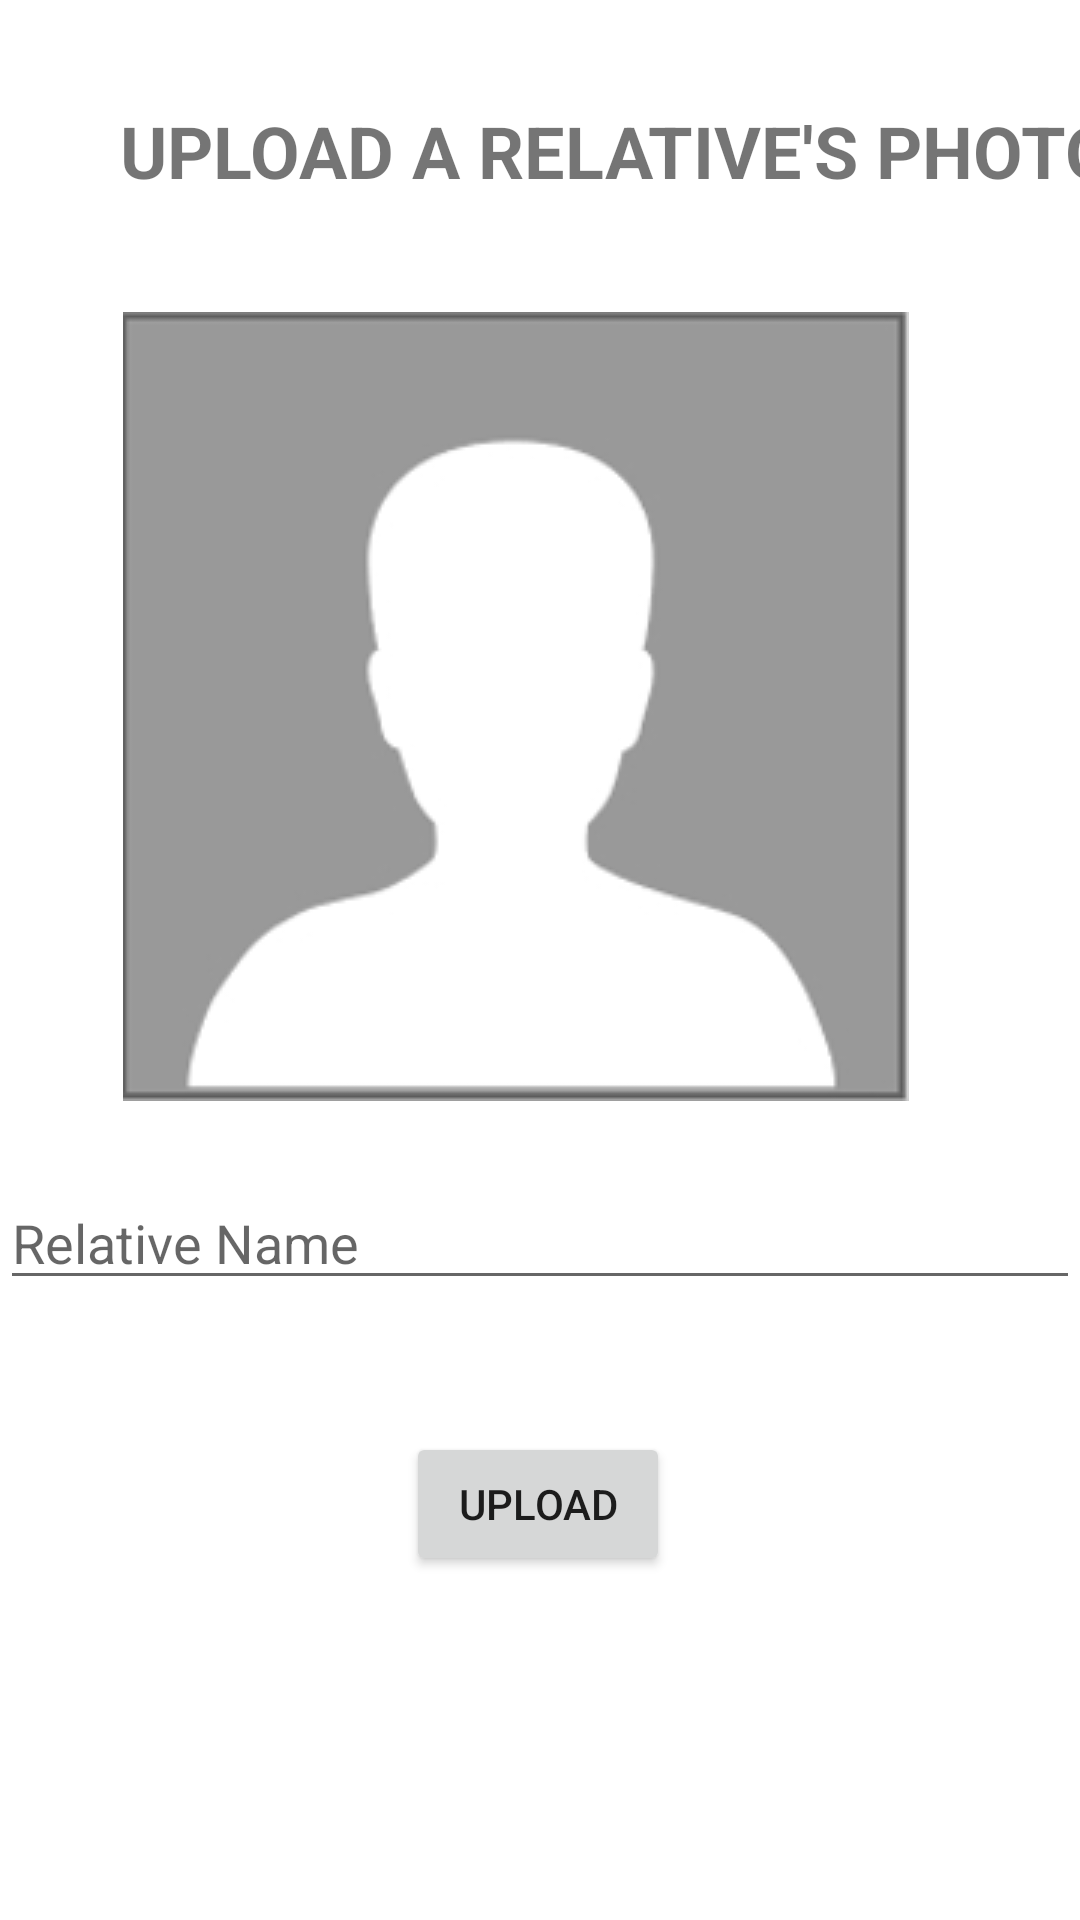

Android layout source for this screen:
<!-- AndroidManifest.xml: application theme Theme.AndroidProject -->
<!-- res/layout/activity_upload_relative.xml -->
<?xml version="1.0" encoding="utf-8"?>
<androidx.constraintlayout.widget.ConstraintLayout xmlns:android="http://schemas.android.com/apk/res/android"
    xmlns:app="http://schemas.android.com/apk/res-auto"
    xmlns:tools="http://schemas.android.com/tools"
    android:layout_width="match_parent"
    android:layout_height="match_parent"
    tools:context=".UploadRelativeActivity">

    <Button
        android:id="@+id/button3"
        android:layout_width="wrap_content"
        android:layout_height="wrap_content"
        android:layout_marginTop="44dp"
        android:text="UPLOAD"
        app:layout_constraintEnd_toEndOf="parent"
        app:layout_constraintHorizontal_bias="0.498"
        app:layout_constraintStart_toStartOf="parent"
        app:layout_constraintTop_toBottomOf="@+id/editText3" />

    <ImageView
        android:id="@+id/imageView2"
        android:layout_width="fill_parent"
        android:layout_height="wrap_content"
        android:layout_marginTop="104dp"
        android:layout_marginEnd="16dp"
        android:layout_marginRight="16dp"
        android:src="@drawable/rphoto"
        app:layout_constraintEnd_toEndOf="parent"
        app:layout_constraintTop_toTopOf="parent" />

    <EditText
        android:id="@+id/editText3"
        android:layout_width="match_parent"
        android:layout_height="wrap_content"
        android:layout_marginTop="25dp"
        android:hint="Relative Name"
        app:layout_constraintEnd_toEndOf="parent"
        app:layout_constraintHorizontal_bias="0.0"
        app:layout_constraintStart_toStartOf="parent"
        app:layout_constraintTop_toBottomOf="@+id/imageView2" />

    <TextView
        android:id="@+id/textView3"
        android:layout_width="wrap_content"
        android:layout_height="wrap_content"
        android:layout_marginStart="40dp"
        android:layout_marginLeft="40dp"
        android:layout_marginTop="34dp"
        android:text="UPLOAD A RELATIVE'S PHOTO"
        android:textSize="24sp"
        android:textStyle="bold"
        app:layout_constraintStart_toStartOf="parent"
        app:layout_constraintTop_toTopOf="parent" />
</androidx.constraintlayout.widget.ConstraintLayout>
<!-- resources referenced by this layout -->
<resources>
  <!-- drawable rphoto: png bitmap (drawable, 6662 bytes) -->
  <style name="Theme.AndroidProject" parent="Theme.MaterialComponents.DayNight.DarkActionBar">
          
          <item name="colorPrimary">@color/purple_500</item>
          <item name="colorPrimaryVariant">@color/purple_700</item>
          <item name="colorOnPrimary">@color/white</item>
          <item name="android:colorBackground">@color/LightPink</item>
          
          <item name="colorSecondary">@color/teal_200</item>
          <item name="colorSecondaryVariant">@color/teal_700</item>
          <item name="colorOnSecondary">@color/black</item>
          
          <item name="android:statusBarColor" tools:targetApi="l">?attr/colorPrimaryVariant</item>
          
      </style>
  <!-- not gathered from this repository: default colours our renderer supplied (Android Studio template values) -->
  <color name="purple_500">#FF6200EE</color>
  <color name="purple_700">#FF3700B3</color>
  <color name="teal_200">#FF03DAC5</color>
  <color name="teal_700">#FF018786</color>
  <color name="black">#FF000000</color>
  <color name="white">#FFFFFFFF</color>
</resources>
